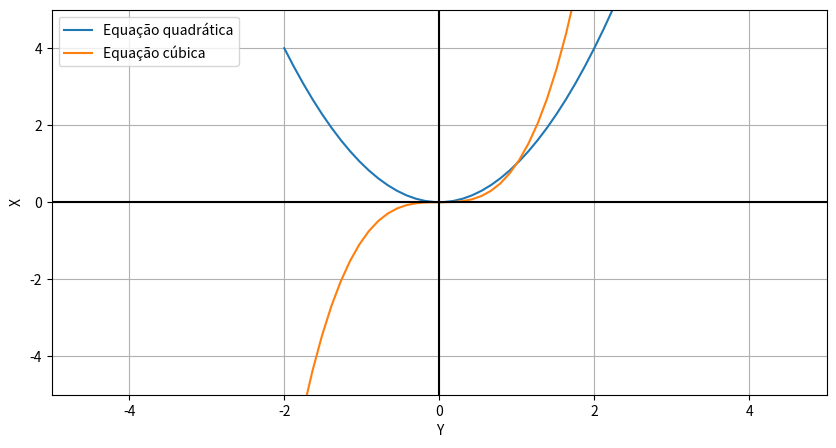

Recreate this plot in Python.
import matplotlib.pyplot as grafico 
import numpy as np 
  
# Cria X e Y 
x = np.linspace(-2, 10, 100)

#equação que será representada no grafico: 
y = x**2
z = x**3


tamanhoTela = grafico.figure(figsize = (10, 5)) 

# Cria o grafico:
grafico.plot(x, y, label='Equação quadrática')
grafico.plot(x, z, label='Equação cúbica') 
grafico.xlim([-5, 5]) 
grafico.ylim([-5, 5])
grafico.grid(True) 
grafico.axhline(y=0, color='k')
grafico.axvline(x=0, color='k')
grafico.ylabel('X')
grafico.xlabel('Y')
grafico.legend(loc='upper left')

# Exibe o gráfico
grafico.show() 
